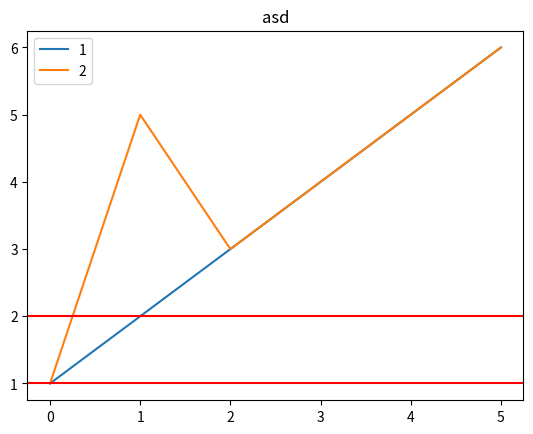

This figure's Python source: (Note: this script raises an exception after producing the figure.)
# -*-coding:utf-8-*-
'''
画图
'''
import numpy as np
import matplotlib.pyplot as plt

class Plot:
    def __init__(self):
        pass
    def plot_info(self, title, legend):
        '''
        画图信息输入
        :param title:图名,字符串
        :param legend: 图力，字符串组成的列表
        '''
        plt.title(title)
        plt.legend(labels=legend, loc='best')
    def plot(self, args_data):
        plt.figure()
        for data in args_data:
            plt.plot(data)
    def plot_save(self, save_dir):
        '''
        :param save_dir: 保存路径  字符串
        '''
        plt.savefig(save_dir)


if __name__=='__main__':
    plot = Plot()
    list = np.array([np.array([1,2,3,4,5,6]), np.array([1,5,3,4,5,6])])
    plot.plot(list)
    plt.axhline(y=1, color='r', linestyle='-')
    plt.axhline(y=2, color='r', linestyle='-')
    plot.plot_info('asd',['1','2'])
    plot.plot_save('figure/ll.png')

